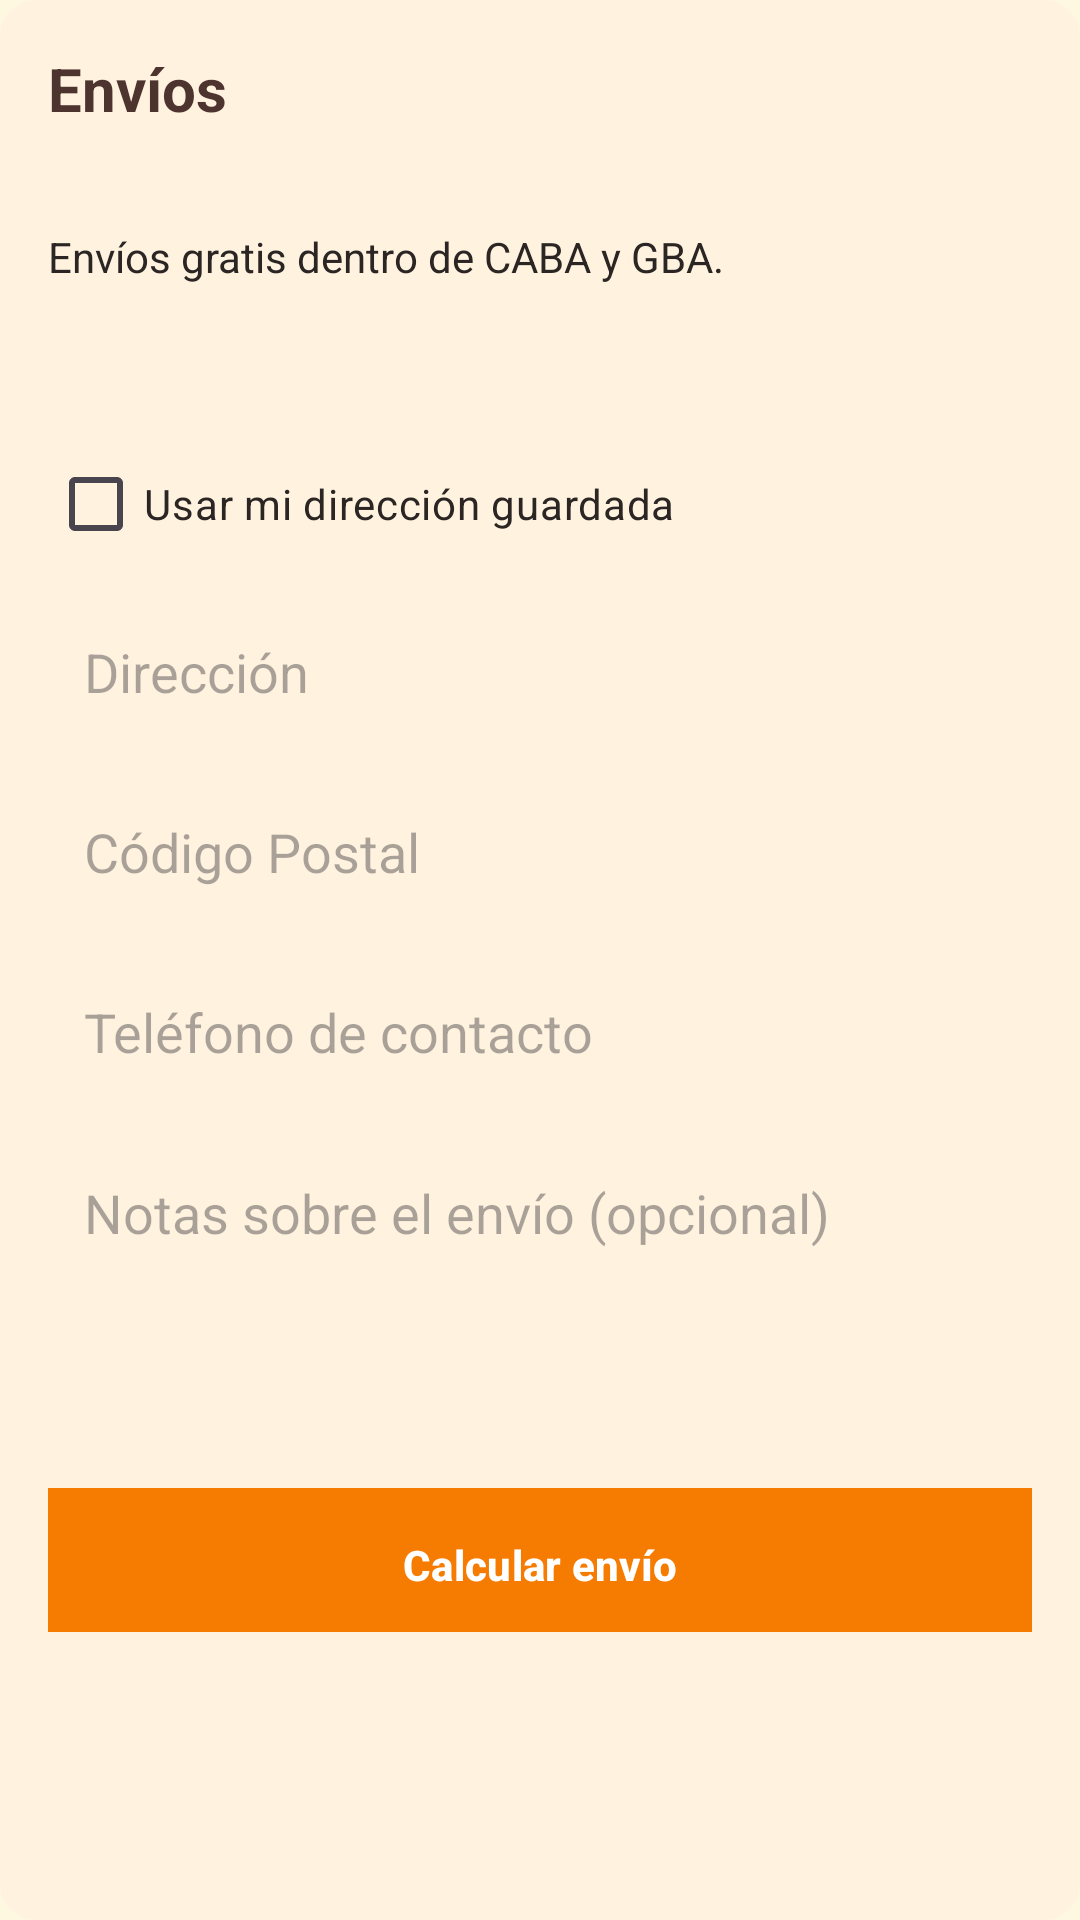

Write the Android layout XML for this screen, with the resource values it uses.
<!-- AndroidManifest.xml: application theme Theme.Parcial_1 -->
<!-- res/layout/include_shipping_form.xml -->
<?xml version="1.0" encoding="utf-8"?>
<LinearLayout
    xmlns:android="http://schemas.android.com/apk/res/android"
    android:layout_width="match_parent"
    android:layout_height="wrap_content"
    android:orientation="vertical"
    android:background="@drawable/bg_card"
    android:padding="@dimen/spacing_md">

    <TextView
        style="@style/SectionTitle"
        android:text="Envíos"
        android:layout_width="match_parent"
        android:layout_height="48dp"/>

    <TextView
        style="@style/SectionSubtitle"
        android:text="Envíos gratis dentro de CABA y GBA."
        android:layout_width="match_parent"
        android:layout_height="48dp"/>


    <CheckBox
        android:id="@+id/cbUseSavedAddress"
        android:layout_width="wrap_content"
        android:layout_height="wrap_content"
        android:text="Usar mi dirección guardada"
        android:textColor="@color/brand_text_primary"
        android:layout_marginTop="@dimen/spacing_sm"
        android:layout_marginBottom="@dimen/spacing_sm"/>

    <EditText
        android:id="@+id/etAddress"
        style="@style/CheckoutInputStyle"
        android:hint="Dirección"
        android:layout_width="match_parent"
        android:layout_height="48dp"/>

    <EditText
        android:id="@+id/etPostalCode"
        style="@style/CheckoutInputStyle"
        android:hint="Código Postal"
        android:inputType="number"
        android:layout_width="match_parent"
        android:layout_height="48dp"/>

    <EditText
        android:id="@+id/etPhone"
        style="@style/CheckoutInputStyle"
        android:hint="Teléfono de contacto"
        android:inputType="phone"
        android:layout_width="match_parent"
        android:layout_height="48dp"/>

    <EditText
        android:id="@+id/etNotes"
        style="@style/CheckoutInputStyle"
        android:hint="Notas sobre el envío (opcional)"
        android:minLines="3"
        android:gravity="top"
        android:layout_width="match_parent"
        android:layout_height="96dp"/>

    <com.google.android.material.button.MaterialButton
        android:id="@+id/btnCalculateShipping"
        style="@style/CheckoutPrimaryButton"
        android:text="Calcular envío"
        android:layout_width="match_parent"
        android:layout_height="48dp"/>

</LinearLayout>
<!-- resources referenced by this layout -->
<resources>
  <color name="brand_text_primary">#2B2523</color>
  <dimen name="spacing_md">16dp</dimen>
  <dimen name="spacing_sm">8dp</dimen>
  <!-- drawable bg_card (drawable) -->
  <?xml version="1.0" encoding="utf-8"?>
  <shape xmlns:android="http://schemas.android.com/apk/res/android">
      
      <solid android:color="@color/card"/>
  
      
      <corners android:radius="@dimen/radius_md"/>
  </shape>
  <style name="CheckoutInputStyle" parent="LoginInputStyle">
          
          <item name="android:textColor">@color/brand_text_primary</item>
      </style>
  <style name="CheckoutPrimaryButton" parent="LoginButtonStyle">
          <item name="android:layout_marginTop">8dp</item>
      </style>
  <style name="SectionSubtitle">
          <item name="android:textSize">14sp</item>
          <item name="android:textColor">@color/brand_text_primary</item>
          <item name="android:layout_marginBottom">12dp</item>
      </style>
  <style name="SectionTitle">
          <item name="android:textSize">20sp</item>
          <item name="android:textStyle">bold</item>
          <item name="android:textColor">@color/brand_brown_dark</item>
          <item name="android:layout_marginBottom">12dp</item>
      </style>
  <style name="Theme.Parcial_1" parent="Theme.Material3.Light.NoActionBar">
          
          <item name="colorPrimary">@color/brand_brown</item>
          <item name="colorPrimaryContainer">@color/brand_brown_dark</item>
          <item name="colorSecondary">@color/brand_orange</item>
          <item name="colorSecondaryContainer">@color/brand_orange_dark</item>
  
          
          <item name="android:statusBarColor">@color/brand_brown_dark</item>
          <item name="android:navigationBarColor">@color/brand_brown</item>
          <item name="android:colorBackground">@color/brand_background</item>
  
          
          <item name="android:textColor">@color/brand_text_primary</item>
  
          
          <item name="materialButtonStyle">@style/Widget.Parcial1.BrandButton</item>
      </style>
  <color name="card">@color/brand_surface</color>
  <dimen name="radius_md">12dp</dimen>
  <style name="LoginInputStyle">
          
          <item name="android:padding">12dp</item>
          <item name="android:background">@drawable/input_background</item>
          <item name="android:textColor">@color/brand_text_primary</item>
          <item name="android:layout_marginBottom">12dp</item>
      </style>
  <style name="LoginButtonStyle">
          
          <item name="android:padding">12dp</item>
          <item name="android:background">@color/brand_orange</item>
          <item name="android:textColor">@color/brand_text_on_primary</item>
          <item name="android:textStyle">bold</item>
          <item name="android:layout_marginTop">8dp</item>
      </style>
  <color name="brand_brown_dark">#4E342E</color>
  <color name="brand_brown">#6D4C41</color>
  <color name="brand_orange">#F57C00</color>
  <color name="brand_orange_dark">#9B4C0A</color>
  <color name="brand_background">#FFF8E1</color>
  <style name="Widget.Parcial1.BrandButton" parent="Widget.Material3.Button">
          
          <item name="backgroundTint">@color/brand_orange</item>
  
          
          <item name="rippleColor">@color/brand_orange_dark</item>
  
          
          <item name="android:textColor">@color/brand_text_on_primary</item>
  
          
          <item name="cornerRadius">16dp</item>
      </style>
  <color name="brand_surface">#FFF3E0</color>
  <color name="brand_text_on_primary">#FFFFFF</color>
</resources>
